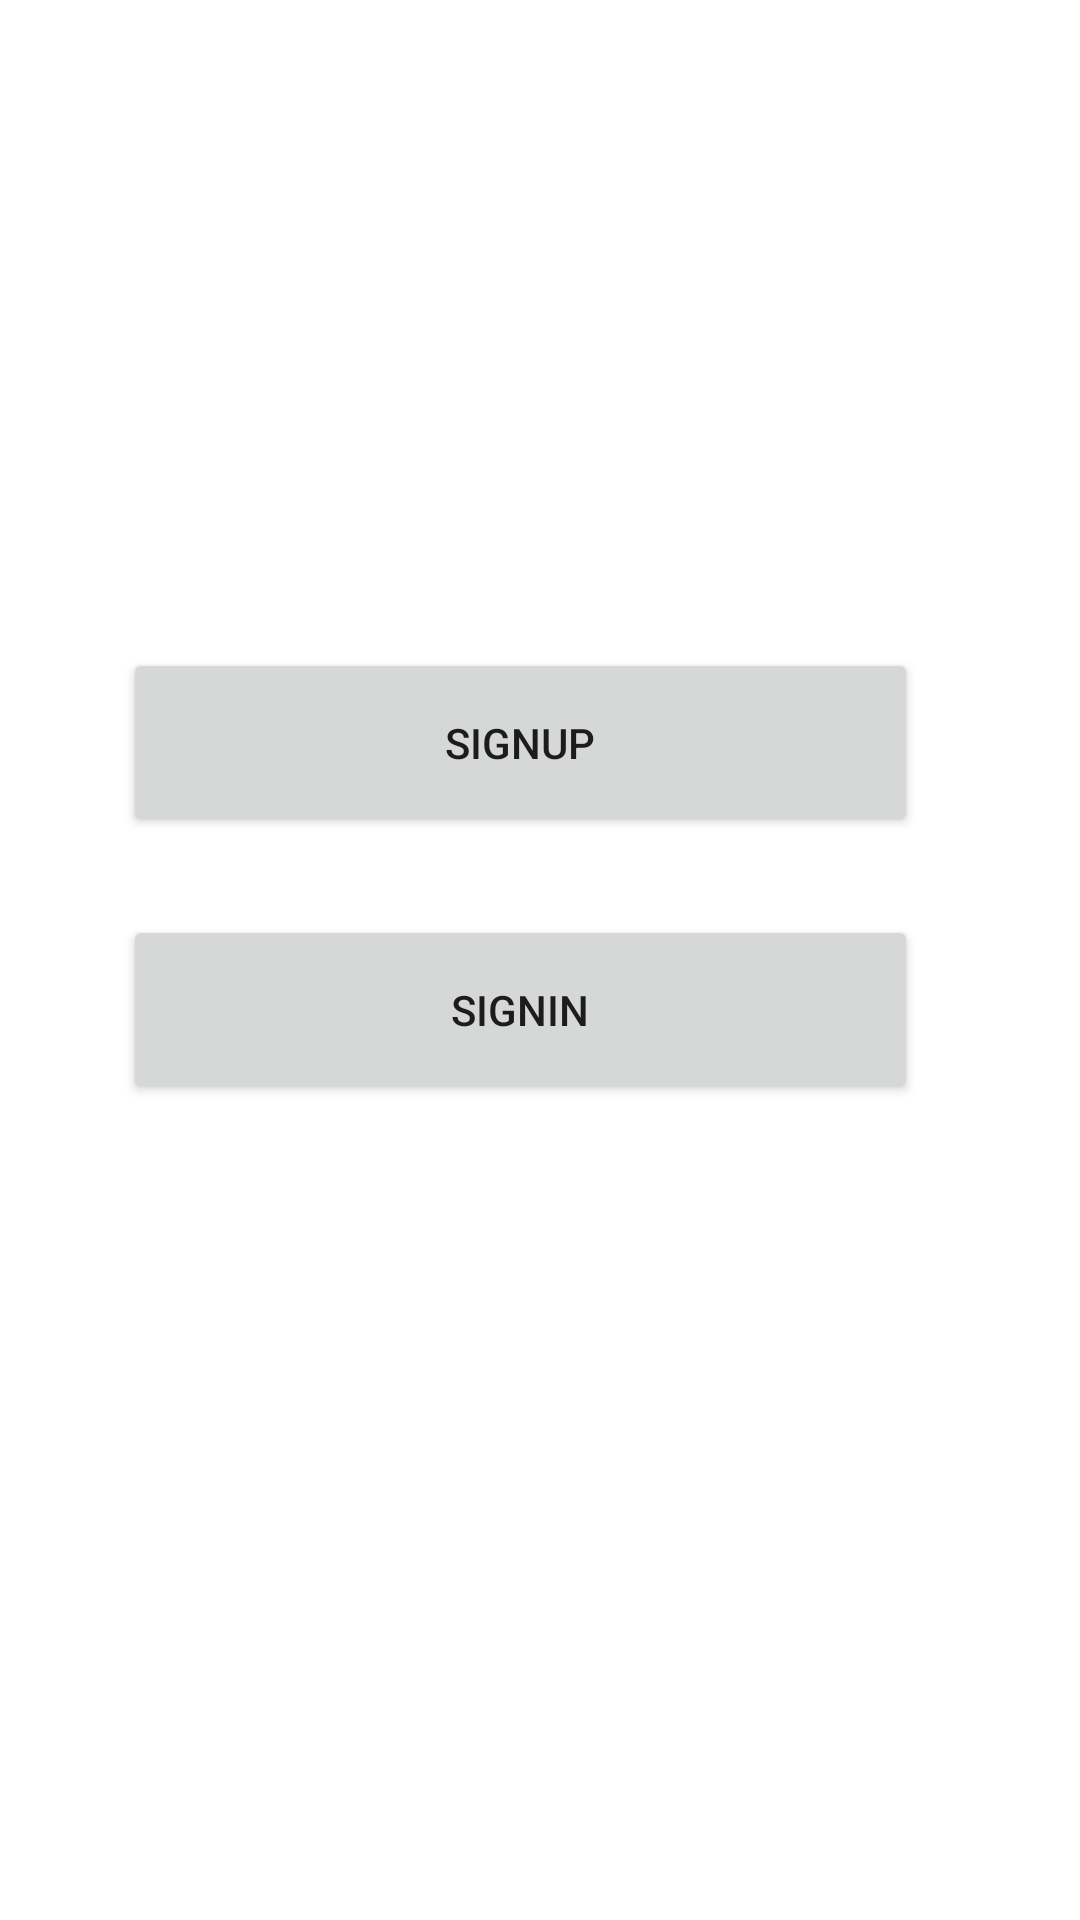

Write the Android layout XML for this screen, with the resource values it uses.
<!-- AndroidManifest.xml: application theme Theme.ECommerceMAD -->
<!-- res/layout/activity_user_logview.xml -->
<?xml version="1.0" encoding="utf-8"?>
<androidx.constraintlayout.widget.ConstraintLayout xmlns:android="http://schemas.android.com/apk/res/android"
    xmlns:app="http://schemas.android.com/apk/res-auto"
    xmlns:tools="http://schemas.android.com/tools"
    android:layout_width="match_parent"
    android:layout_height="match_parent"
    tools:context=".userLogview">

    <Button
        android:id="@+id/btn_uSignup"
        android:layout_width="265dp"
        android:layout_height="63dp"
        android:layout_marginTop="216dp"
        android:onClick="goToCusSignUp"
        android:text="@string/btn_uSignup"
        app:layout_constraintEnd_toEndOf="parent"
        app:layout_constraintHorizontal_bias="0.431"
        app:layout_constraintStart_toStartOf="parent"
        app:layout_constraintTop_toTopOf="parent" />

    <Button
        android:id="@+id/btn_uSignin"
        android:layout_width="265dp"
        android:layout_height="63dp"
        android:layout_marginBottom="272dp"
        android:onClick="goToCusSignIn"
        android:text="@string/btn_uSignin"
        app:layout_constraintBottom_toBottomOf="parent"
        app:layout_constraintEnd_toEndOf="parent"
        app:layout_constraintHorizontal_bias="0.431"
        app:layout_constraintStart_toStartOf="parent" />
</androidx.constraintlayout.widget.ConstraintLayout>
<!-- resources referenced by this layout -->
<resources>
  <string name="btn_uSignin">SignIn</string>
  <string name="btn_uSignup">SignUp</string>
  <style name="Theme.ECommerceMAD" parent="Theme.MaterialComponents.DayNight.DarkActionBar">
          
          <item name="colorPrimary">@color/purple_500</item>
          <item name="colorPrimaryVariant">@color/purple_700</item>
          <item name="colorOnPrimary">@color/white</item>
          
          <item name="colorSecondary">@color/teal_200</item>
          <item name="colorSecondaryVariant">@color/teal_700</item>
          <item name="colorOnSecondary">@color/black</item>
          
          <item name="android:statusBarColor" tools:targetApi="l">?attr/colorPrimaryVariant</item>
          
      </style>
  <color name="purple_500">#e84118</color>
  <color name="purple_700">#e84118</color>
  <color name="white">#FFFFFFFF</color>
  <color name="teal_200">#FF03DAC5</color>
  <color name="teal_700">#FF018786</color>
  <color name="black">#FF000000</color>
</resources>
